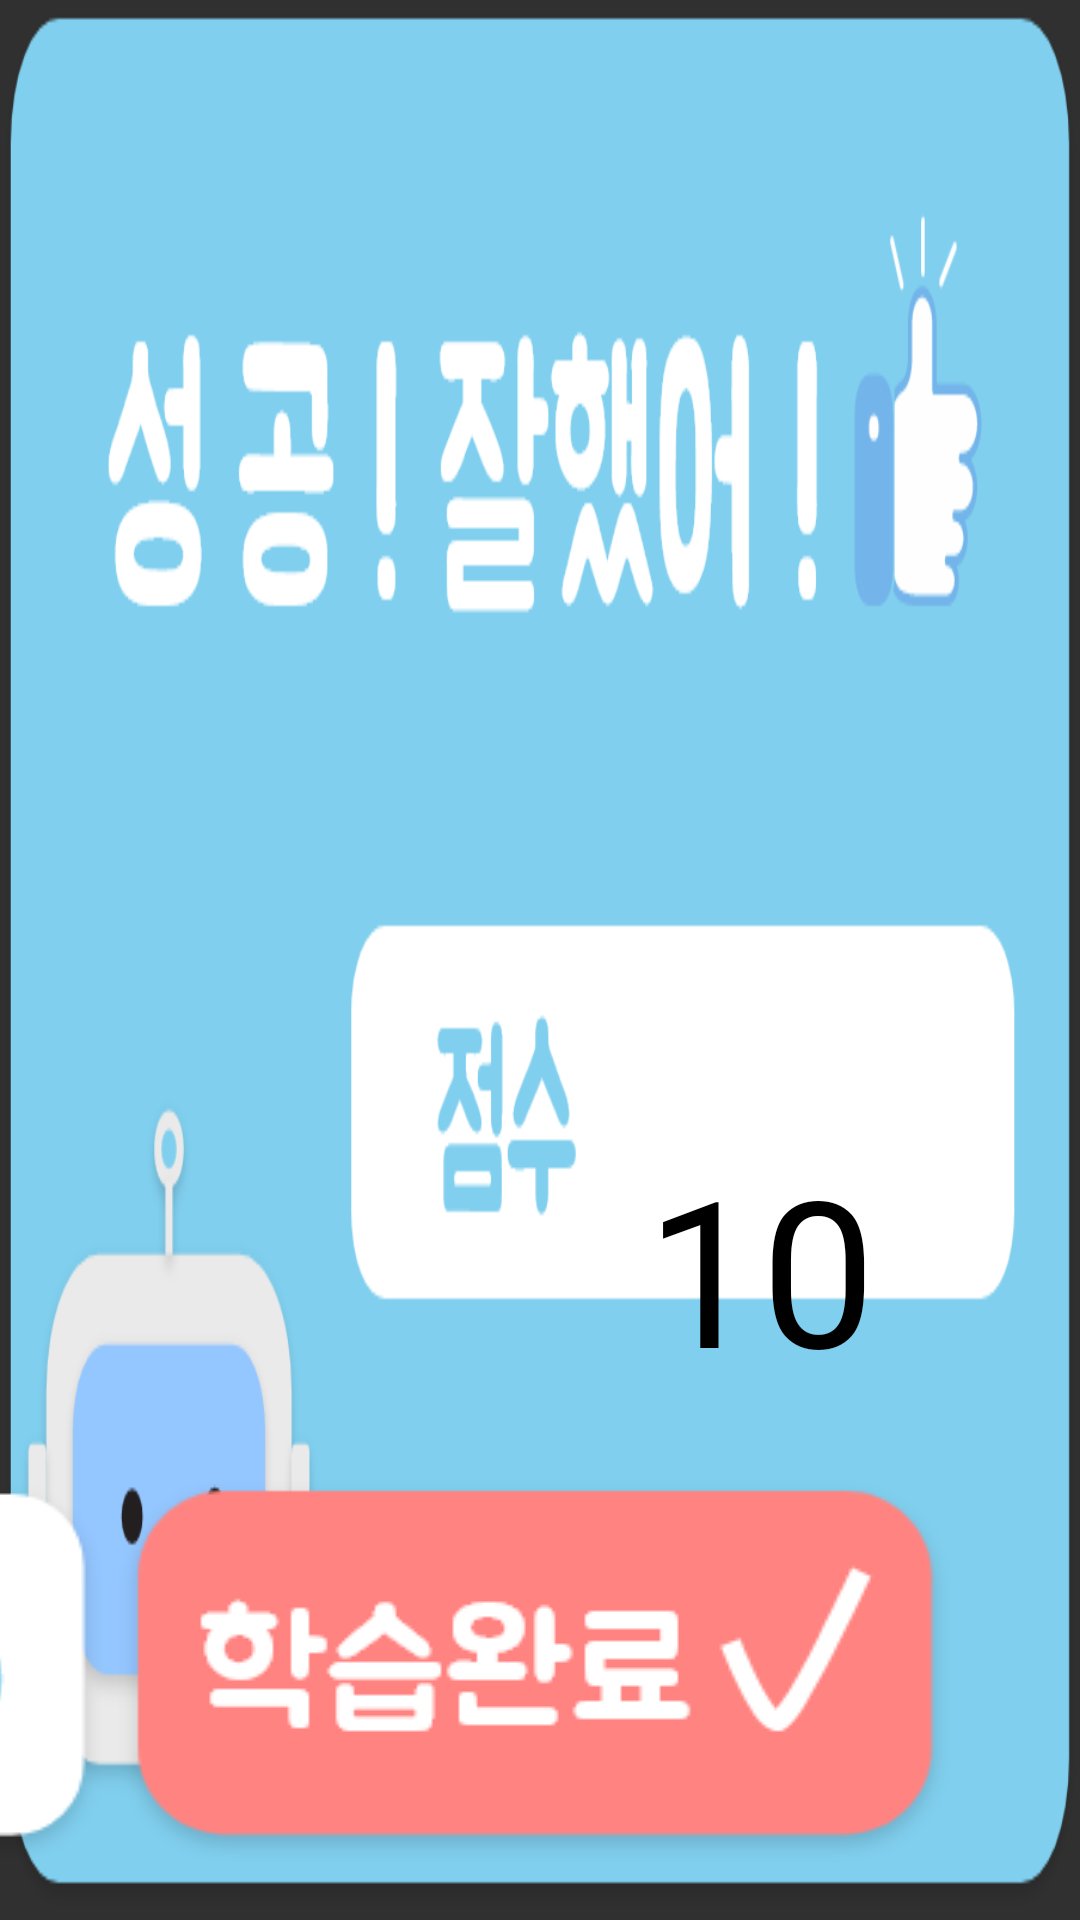

Write the Android layout XML for this screen, with the resource values it uses.
<!-- AndroidManifest.xml: application theme Theme.AIcandoVer2 -->
<!-- res/layout/quiz_dialog02.xml -->
<?xml version="1.0" encoding="utf-8"?>
<androidx.constraintlayout.widget.ConstraintLayout xmlns:android="http://schemas.android.com/apk/res/android"
    xmlns:app="http://schemas.android.com/apk/res-auto"
    xmlns:tools="http://schemas.android.com/tools"
    android:layout_width="880dp"
    android:layout_height="500dp"
    android:layout_gravity="center"
    android:background="#00FFFFFF">

    <ImageView
        android:id="@+id/imageView2"
        android:layout_width="0dp"
        android:layout_height="0dp"
        android:background="#00FFFFFF"
        android:scaleType="fitXY"
        app:layout_constraintBottom_toBottomOf="parent"
        app:layout_constraintEnd_toEndOf="parent"
        app:layout_constraintStart_toStartOf="parent"
        app:layout_constraintTop_toTopOf="parent"
        app:srcCompat="@drawable/quiz_dialog02" />

    <ImageButton
        android:id="@+id/quiz_dialog02_re"
        android:layout_width="wrap_content"
        android:layout_height="wrap_content"
        android:layout_marginBottom="16dp"
        android:background="#00FFFFFF"
        app:layout_constraintBottom_toBottomOf="parent"
        app:layout_constraintEnd_toStartOf="@+id/quiz_dialog02_fi"
        app:srcCompat="@drawable/quiz_dialog02_re" />

    <ImageButton
        android:id="@+id/quiz_dialog02_fi"
        android:layout_width="wrap_content"
        android:layout_height="wrap_content"
        android:layout_marginEnd="40dp"
        android:layout_marginBottom="16dp"
        android:background="#00FFFFFF"
        app:layout_constraintBottom_toBottomOf="parent"
        app:layout_constraintEnd_toEndOf="parent"
        app:srcCompat="@drawable/quiz_dialog02_fi" />

    <TextView
        android:id="@+id/quiz_dialog02_score"
        android:layout_width="wrap_content"
        android:layout_height="wrap_content"
        android:layout_marginBottom="24dp"
        android:fontFamily="@font/bmjua"
        android:text="10"
        android:textColor="#000000"
        android:textSize="68dp"
        app:layout_constraintBottom_toTopOf="@+id/quiz_dialog02_re"
        app:layout_constraintEnd_toEndOf="parent"
        app:layout_constraintHorizontal_bias="0.76"
        app:layout_constraintStart_toStartOf="parent" />
</androidx.constraintlayout.widget.ConstraintLayout>
<!-- resources referenced by this layout -->
<resources>
  <!-- drawable quiz_dialog02: png bitmap (drawable, 48231 bytes) -->
  <!-- drawable quiz_dialog02_fi: png bitmap (drawable, 7389 bytes) -->
  <!-- drawable quiz_dialog02_re: png bitmap (drawable, 6664 bytes) -->
  <style name="Theme.AIcandoVer2" parent="Theme.AppCompat.NoActionBar">
          
          <item name="colorPrimary">@color/purple_500</item>
          <item name="colorPrimaryVariant">#D2FFCC80</item>
          <item name="colorOnPrimary">@color/white</item>
          
          <item name="colorSecondary">@color/teal_200</item>
          <item name="colorSecondaryVariant">#D281D4FA</item>
          <item name="colorOnSecondary">#00000000</item>
          
          <item name="android:statusBarColor" tools:targetApi="l">?attr/colorPrimaryVariant</item>
          
          <item name="android:textViewStyle">@style/customTextViewFontStyle</item>
          <item name="android:buttonStyle">@style/customButtonFontStyle</item>
          <item name="android:editTextStyle">@style/customEditTextFontStyle</item>
          <item name="android:radioButtonStyle">@style/customRadioButtonFontStyle</item>
          <item name="android:checkboxStyle">@style/customCheckboxFontStyle</item>
      </style>
  <!-- not gathered from this repository: default colours our renderer supplied (Android Studio template values) -->
  <color name="purple_500">#FF6200EE</color>
  <color name="teal_200">#FF03DAC5</color>
  <color name="white">#FFFFFFFF</color>
</resources>
